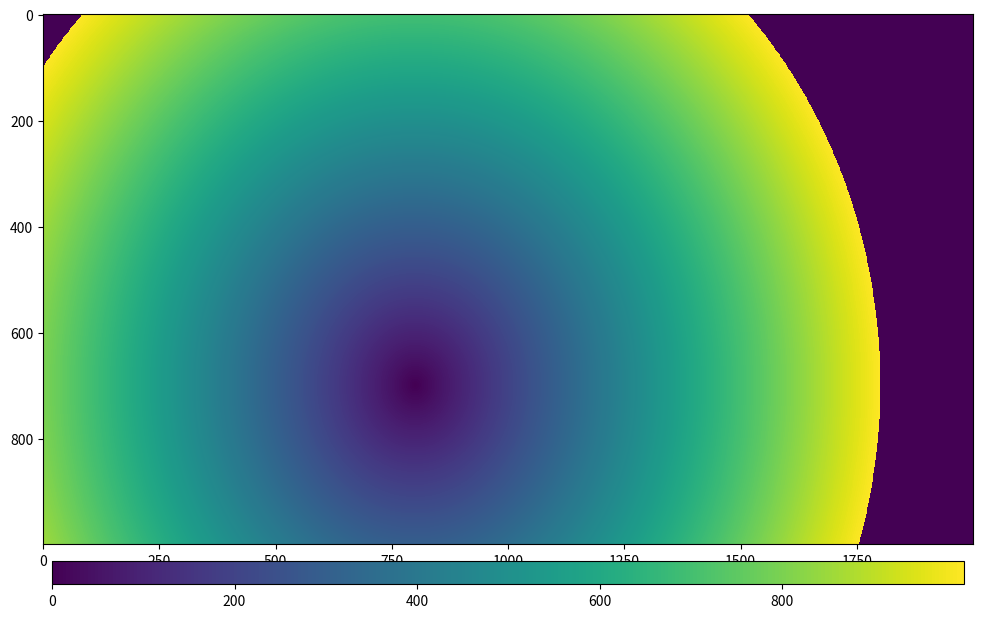
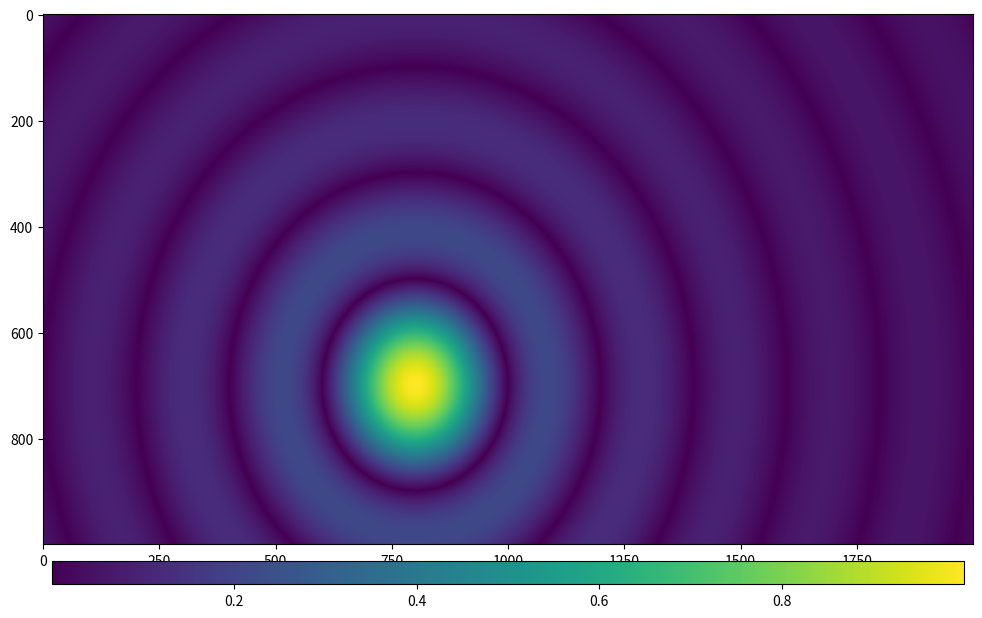

Reproduce these figures in Python, in order. (Note: this script raises an exception after producing the figures.)
#!/usr/bin/env python

""":py:class:`AngularIntegrator` - Evaluate radial histogram for angle-integrated 2-d image

Usage::

    # IMPORT
    from pypsalg.AngularIntegrator import AngularIntegratorM

    # Define test parameters
    import numpy as np
    img = np.ones((1200,1300), dtype=np.float32)  # generate test image as numpy array of ones of size (rows,cols) = (1200,1300)
    mask = np.ones_like(img)                      # generate test mask for all good pixels

    rows, cols = img.shape                        # define shape parameters rows, cols - number of image rows, columns, respectively
    rmin, rmax, nbins =100, 400, 50               # define radial histogram parameters - radial limits and number of equidistant bins

    # Initialization of object and its parameters
    ai = AngularIntegratorM()
    ai.setParameters(rows, cols, xc=cols/2, yc=rows/2, rmin=rmin, rmax=rmax, nbins=nbins, mask=mask, phimin=-180, phimax=180)

    # do angular integration for each input image and return array of bin centers and associated normalized intensities
    bins, intensity = ai.getRadialHistogramArrays(img)

    # test plot example
    import matplotlib.pyplot as plt
    plt.figure(figsize=(10,5), dpi=80, facecolor='w', edgecolor='w', frameon=True)
    plt.hist(bins, bins=nbins, weights=intensity, color='b')
    plt.show()

@see :py:class:`pypsalg.AngularIntegratorM`

This software was developed for the SIT project.  If you use all or
part of it, please give an appropriate acknowledgment.

@version $Id$

[redacted]
"""

from time import time
import math
import numpy as np

import matplotlib
import matplotlib.pyplot as plt


def valueToIndexProtected(V, VRange) :
    """Returns array of indexes from array of values
    @param[in] V - numpy array of values,
    @param[in] VRange - Vmin, Vmax, contains the binning parameters Vmin, Vmax, and Nbins
    Output: Array of indexes from 0 to Nbins (Nbins+1 index) with shape of V.
    The last index Nbins is used for overflow and underflow.
    """
    Vmin, Vmax, Nbins = VRange
    Nbins1 = int(Nbins)-1
    factor = float(Nbins) / float(Vmax-Vmin)
    indarr = np.int32( factor * (V-Vmin) )
    #return np.select([V<Vmin,V>Vmax], [0,Nbins-1], default=indarr)
    return np.select([V==Vmax, indarr<0, indarr>Nbins1], [Nbins1, 0, 0], default=indarr)


def divideArraysSafely(num, den) :
    """Per evement divides numpy arrays result = num/den. Protected for 0 values. Arrays should have the same size."""
    if num.shape != den.shape :
        print('divideArraysSafely: non-equal array shapes for numerator and denumerator: ', num.shape, den.shape)
    num_corr =  np.select([den<1], [0], default=num)
    den_corr =  np.select([den<1], [1], default=den)
    return old_div(num_corr,den_corr)


class AngularIntegrator(object) :
    """Angular integration of a 2D numpy array"""

    def __init__(self):
        self.center  = None
        self.rrange  = None
        self.mask    = None
        self.imshape = None
        self.rpixind = None
        self.rbinind = None
        self.binstat = None


    def setParameters(self, xsize, ysize, xc=None, yc=None, rmin=None, rmax=None, nbins=None, mask=None):
        """Sets image, radial histogram parameters, and mask if proper normalization on number of actual pixels is desired
        """
        # agregate input parameters
        self.mask    = mask
        self.imshape = (ysize, xsize)
        self.xsize   = xsize
        self.ysize   = ysize

        self.xc    = xsize/2                            if xc    is None else xc
        self.yc    = ysize/2                            if yc    is None else yc
        self.rmin  = 0                                  if rmin  is None else rmin
        self.rmax  = math.sqrt(self.xc**2 + self.yc**2) if rmax  is None else rmax
        self.nbins = int((self.rmax - self.rmin)/2)     if nbins is None else nbins

        self.center = (self.xc, self.yc)
        self.rrange = (self.rmin, self.rmax, self.nbins)

        # produce all index arrays
        x = np.arange(self.xsize) - self.xc
        y = np.arange(self.ysize) - self.yc
        xgrid, ygrid = np.meshgrid(x,y)

        half_bin = 0.5*(self.rmax-self.rmin)/self.nbins
        self.bincent = np.linspace(self.rmin+half_bin, self.rmax-half_bin, self.nbins)

        self.rpixind  = np.sqrt(xgrid**2 + ygrid**2)
        self.rbinind  = valueToIndexProtected(self.rpixind, self.rrange)

        if not self.mask is None :
            self.binstat = np.bincount(self.rbinind.flatten(), weights=self.mask.flatten(), minlength=self.rrange[2])
            #print 'self.binstat   = ', self.binstat

        #print 'self.rpixind.shape =', self.rpixind.shape
        #print 'self.rbinind.shape =', self.rbinind.shape
        #print 'self.rbincent =',       self.bincent
        #print 'self.rbincent.shape =', self.bincent.shape


    def getRadialHistogramArrays(self, image):
        """Fills radial histogram with image intensities and do normalization on actual pixel number if the mask is provided
           and returns two arrays with radial bin centers and integrated (normalized) intensities.
        """
        w = image * self.mask
        bin_integral = np.bincount(self.rbinind.flatten(), weights=w.flatten(), minlength=self.nbins)
        #print 'bin_integral = ', bin_integral
        #print 'bin_integral.shape = ', bin_integral.shape
        if self.mask is None : return self.bincent, bin_integral

        return self.bincent, divideArraysSafely(bin_integral, self.binstat)


    def getRPixelIndexMap(self) :
        return self.rpixind


    def getRBinIndexMap(self) :
        return self.rbinind


#-------- FOR TEST ONLY -------

def drawImage(arr, img_range=None, zrange=None, figsize=(10,10)) :    # range = (left, right, low, high), zrange=(zmin,zmax)
    fig = plt.figure(figsize=figsize, dpi=80, facecolor='w', edgecolor='w', frameon=True)
    fig.subplots_adjust(left=0.05, bottom=0.03, right=0.98, top=0.98, wspace=0.2, hspace=0.1)
    figAxes = fig.add_subplot(111)
    #figAxes = fig.add_axes([0.15, 0.06, 0.78, 0.21])
    imAxes = figAxes.imshow(arr, origin='upper', interpolation='nearest', aspect='auto', extent=img_range)
    if zrange != None : imAxes.set_clim(zrange[0],zrange[1])
    colbar = fig.colorbar(imAxes, pad=0.03, fraction=0.04, shrink=1.0, aspect=40, orientation='horizontal')


def drawGraph(x,y) :
    fig = plt.figure(figsize=(6,4), dpi=80, facecolor='w', edgecolor='w', frameon=True)
    #fig.subplots_adjust(left=0.05, bottom=0.03, right=0.98, top=0.98, wspace=0.2, hspace=0.1)
    #figAxes = fig.add_subplot(111)
    ax = fig.add_axes([0.15, 0.10, 0.78, 0.86])
    ax.plot(x,y,'b-')


def MakeImage(shape=(1024,1024)) :
    # Create test image - a sinc function, centered in the middle of
    # the image
    # Integrating in phi about center, the integral will become sin(x)
    print("Creating test image", end=' ')

    xsize, ysize = shape
    ratio = float(ysize)/float(xsize)
    print('ratio = ', ratio)
    xmin, xmax = -4, 6
    ymin, ymax = -7*ratio, 3*ratio

    print('\nxmin, xmax, xsize = ', xmin, xmax, xsize)
    print('\nymin, ymax, ysize = ', ymin, ymax, ysize)

    xarr = np.linspace(xmin, xmax, xsize)
    yarr = np.linspace(ymin, ymax, ysize)
    xgrid, ygrid = np.meshgrid(xarr, yarr)
    rgrid = np.sqrt(xgrid**2 + ygrid**2)
    image = np.abs(np.sinc(rgrid))
    return image


def mainTest() :

    image = MakeImage(shape=(2000,1000))
    mask  = np.ones_like(image, dtype=np.int32)

    ysize, xsize = image.shape

    t0_sec = time()
    angint = AngularIntegrator()
    angint.setParameters(xsize, ysize, xc=xsize*0.4, yc=ysize*0.7, rmin=0, rmax=1000, nbins=1000, mask=mask)
    #angint.setParameters(xsize, ysize, rmin=1, rmax=1200, nbins=200, mask=mask)
    print("Time consumed for indexing = %.3f sec" % (time()-t0_sec))

    drawImage(angint.getRBinIndexMap(), figsize=(10,6))

    drawImage(image, figsize=(10,6))

    t0_sec = time()
    bincent, integral = angint.getRadialHistogramArrays(image)
    print("Time consumed for intensity binning = %.3f sec" % (time()-t0_sec))

    #plt.plot(bincent, integral)
    drawGraph(bincent, integral)

    plt.show()


if __name__ == "__main__" :

    mainTest()

# EOF
